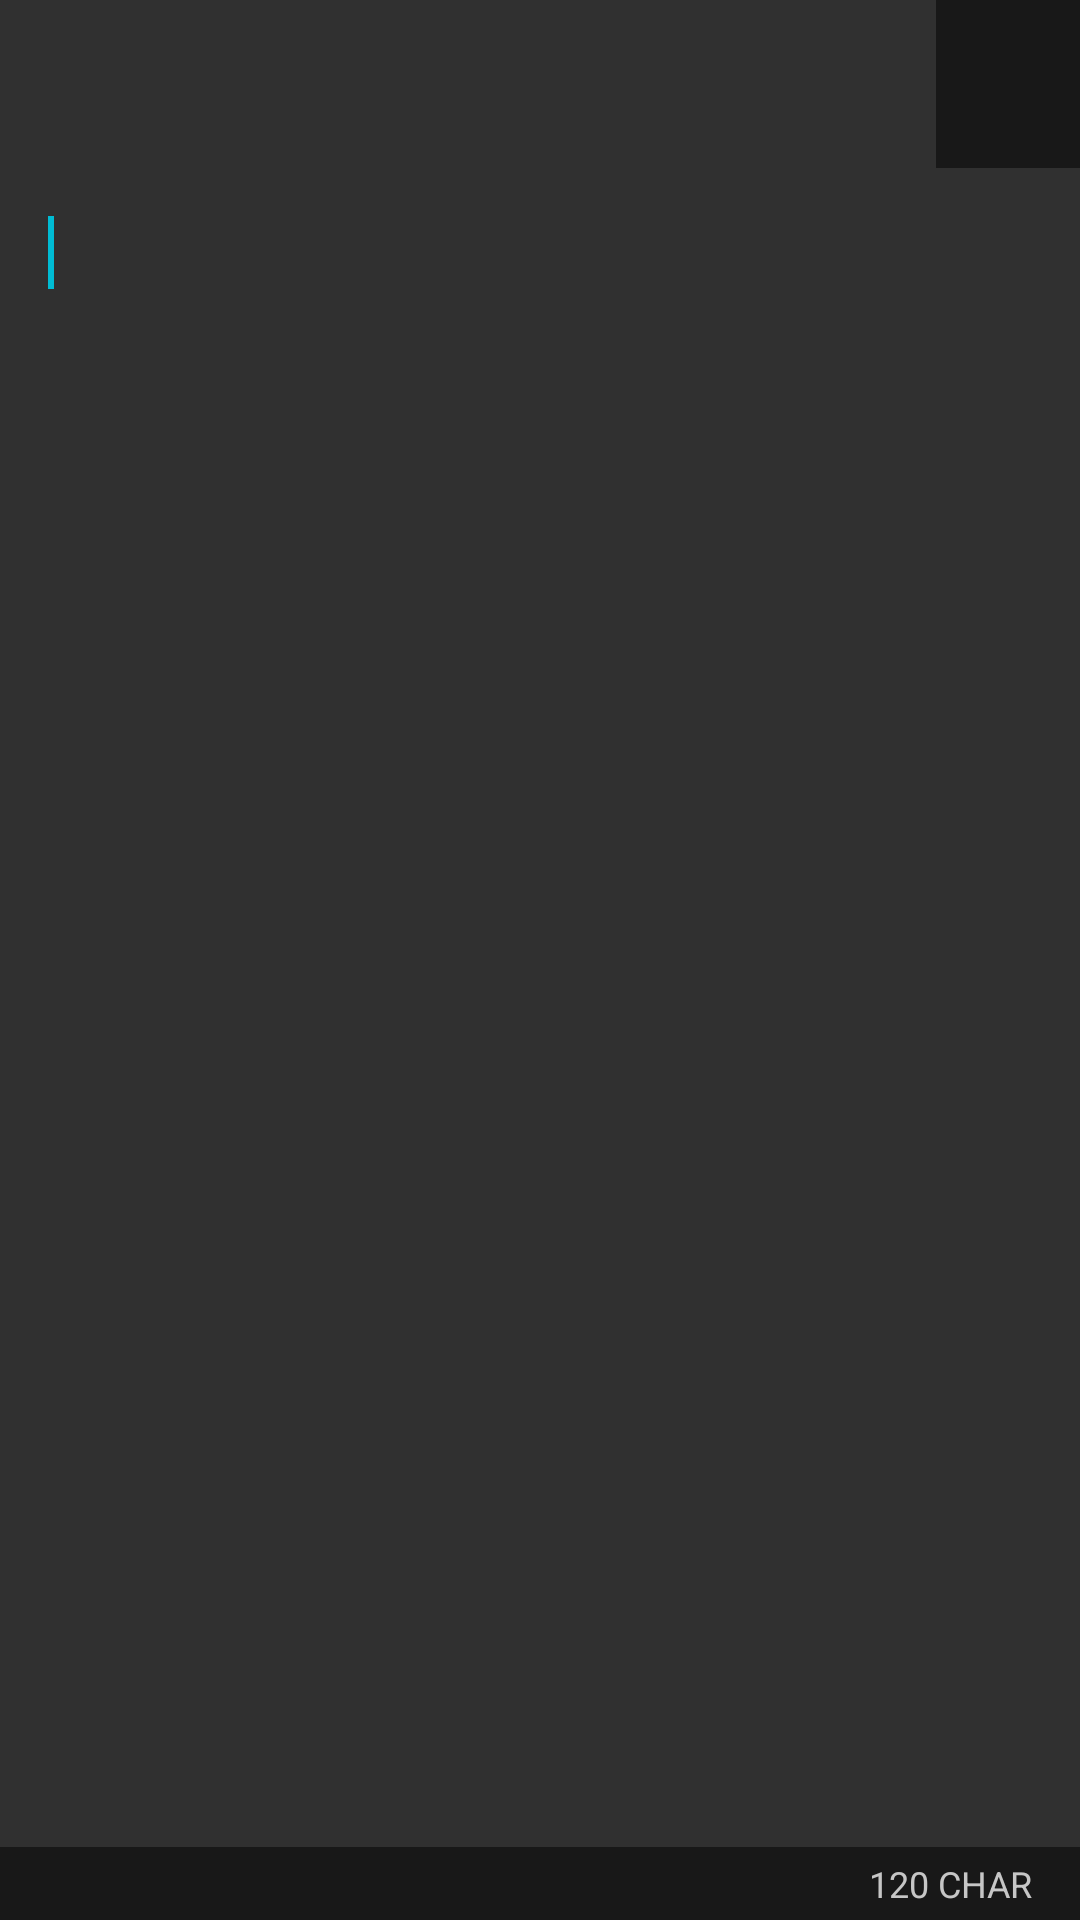

Here is an Android app screen rendered from its layout file. Give the layout XML and the strings, colors and styles it references.
<!-- AndroidManifest.xml: application theme AppTheme -->
<!-- res/layout/old_act_main.xml -->
<RelativeLayout xmlns:android="http://schemas.android.com/apk/res/android"
    xmlns:tools="http://schemas.android.com/tools"
    android:layout_width="match_parent"
    android:layout_height="match_parent"
    android:id="@+id/rl_main"
    tools:context="com.derek_s.cursor.ActMain">

    <ScrollView
        android:layout_width="match_parent"
        android:layout_height="match_parent"
        android:layout_above="@+id/tv_count">

        <LinearLayout
            android:layout_width="match_parent"
            android:layout_height="wrap_content"
            android:orientation="vertical">

            <View
                android:id="@+id/spacer"
                android:layout_width="wrap_content"
                android:layout_height="?actionBarSize" />

            <EditText
                android:id="@+id/et_main"
                android:layout_width="wrap_content"
                android:layout_height="wrap_content"
                android:maxWidth="520dp"
                android:minWidth="200dp"
                android:gravity="left|top"
                android:imeOptions="flagNoExtractUi"
                android:paddingLeft="@dimen/activity_horizontal_margin"
                android:paddingRight="@dimen/activity_horizontal_margin"
                android:paddingTop="@dimen/activity_vertical_margin"
                android:paddingBottom="@dimen/activity_vertical_margin"
                android:inputType="textCapSentences|textMultiLine"
                android:background="@android:color/transparent"
                android:nestedScrollingEnabled="false"
                android:layout_gravity="top"
                android:layout_below="@+id/spacer"
                android:layout_alignParentTop="true"
                android:layout_alignParentLeft="true"
                android:layout_alignParentStart="true">

                <requestFocus />
            </EditText>
        </LinearLayout>

    </ScrollView>

    <TextView
        android:id="@+id/tv_count"
        android:layout_width="match_parent"
        android:layout_height="wrap_content"
        android:text="120 CHAR"
        android:textSize="12sp"
        android:paddingRight="@dimen/activity_horizontal_margin"
        android:paddingBottom="4dp"
        android:paddingTop="4dp"
        android:gravity="right"
        android:textColor="@color/night_text"
        android:background="@color/toolbar"
        android:layout_alignParentBottom="true"
        android:layout_alignParentRight="true"
        android:layout_alignParentEnd="true" />

    <include
        android:id="@+id/toolbar_actionbar"
        layout="@layout/toolbar"
        android:layout_width="48dp"
        android:layout_height="?actionBarSize"
        android:layout_gravity="right"
        android:layout_alignParentTop="true"
        android:layout_alignParentRight="true" />


</RelativeLayout>
<!-- res/layout/toolbar.xml (included above) -->
<?xml version="1.0" encoding="utf-8"?>
<android.support.v7.widget.Toolbar
    xmlns:android="http://schemas.android.com/apk/res/android"
    style="@style/ToolBarStyle"
    android:layout_width="wrap_content"
    android:layout_height="?actionBarSize"
    android:background="@color/toolbar"
    android:gravity="center"
    />
<!-- resources referenced by this layout -->
<resources>
  <color name="night_text">#C6C6C6</color>
  <color name="toolbar">@color/primary_dark</color>
  <dimen name="activity_horizontal_margin">16dp</dimen>
  <dimen name="activity_vertical_margin">16dp</dimen>
  <style name="ToolBarStyle" parent="">
          <item name="popupTheme">@style/ToolbarPopup</item>
          <item name="theme">@style/ThemeOverlay.AppCompat.Dark.ActionBar</item>
      </style>
  <style name="AppTheme" parent="Theme.AppCompat.NoActionBar">
          <item name="colorPrimary">@color/primary</item>
          <item name="colorPrimaryDark">@color/primary_dark</item>
          <item name="colorAccent">@color/accent</item>
  
          <item name="md_dark_theme">true</item>
          <item name="md_background_color">@color/primary</item>
      </style>
  <color name="primary_dark">#ff181818</color>
  <style name="ToolbarPopup" parent="Theme.AppCompat">
          <item name="colorAccent">@color/accent</item>
          <item name="android:background">@color/primary</item>
      </style>
  <color name="primary">#ff006977</color>
  <color name="accent">#00BCD4</color>
</resources>
